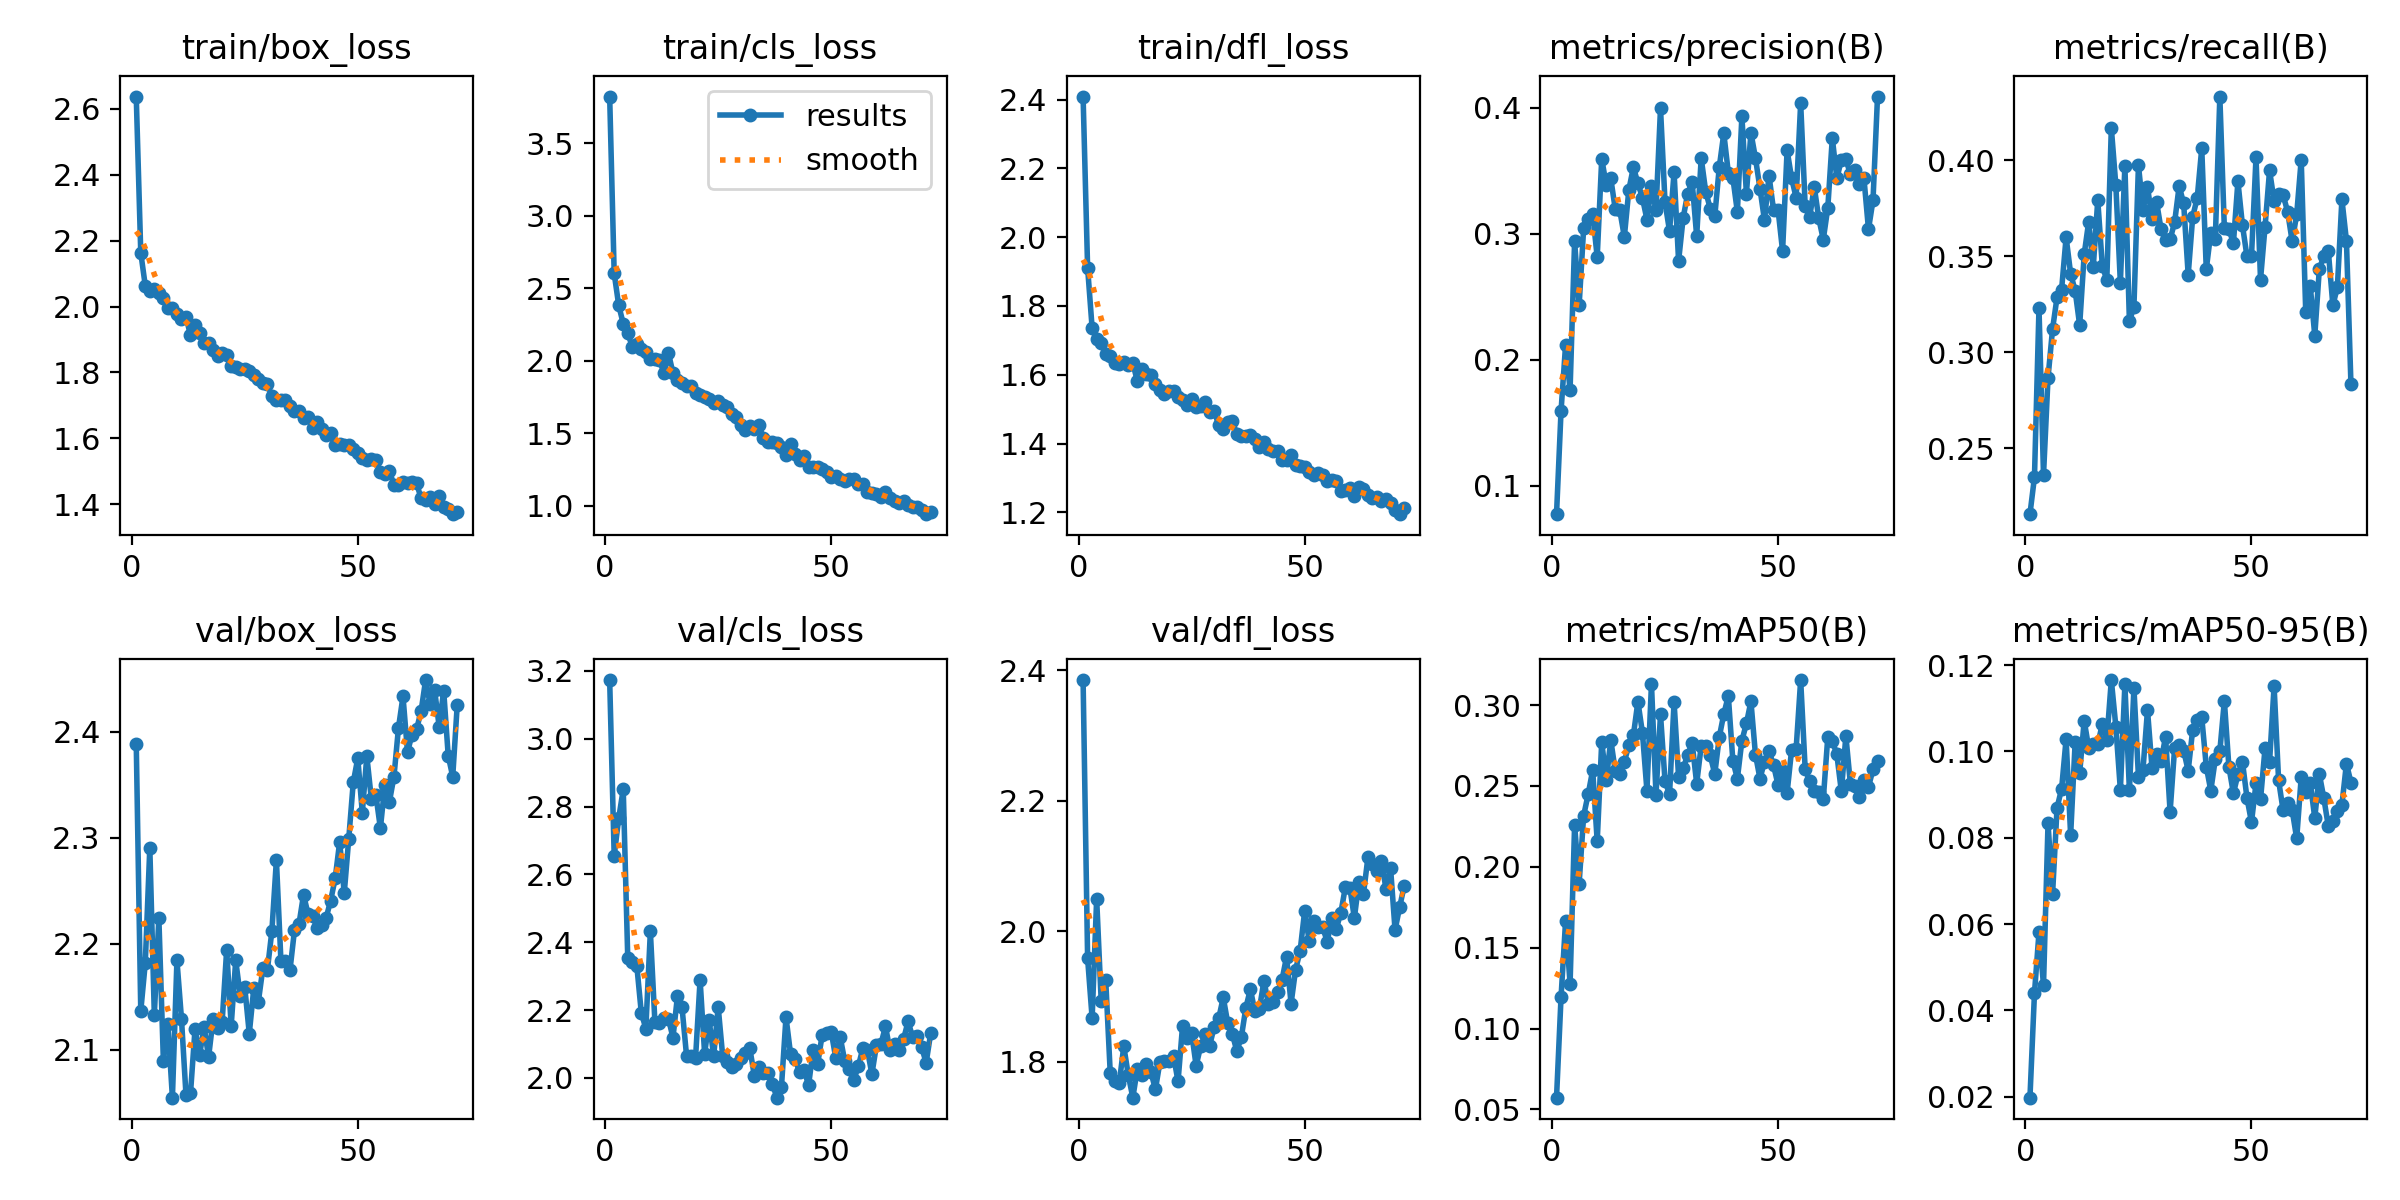

Values plotted in this chart, from the file beside it:
epoch, train/box_loss, train/cls_loss, train/dfl_loss, metrics/precision(B), metrics/recall(B), metrics/mAP50(B), metrics/mAP50-95(B), val/box_loss, val/cls_loss, val/dfl_loss, lr/pg0, lr/pg1, lr/pg2
1, 2.638, 3.822, 2.409, 0.07751, 0.2156, 0.05723, 0.01977, 2.389, 3.173, 2.385, 0.003274, 0.003274, 0.003274
2, 2.163, 2.602, 1.911, 0.1593, 0.2349, 0.1193, 0.04395, 2.137, 2.655, 1.958, 0.006601, 0.006601, 0.006601
3, 2.063, 2.382, 1.736, 0.2115, 0.323, 0.1663, 0.05807, 2.182, 2.765, 1.867, 0.009921, 0.009921, 0.009921
4, 2.048, 2.255, 1.704, 0.1762, 0.236, 0.1277, 0.04582, 2.291, 2.851, 2.05, 0.00997, 0.00997, 0.00997
5, 2.054, 2.19, 1.693, 0.294, 0.2867, 0.226, 0.08335, 2.133, 2.354, 1.894, 0.00997, 0.00997, 0.00997
6, 2.04, 2.097, 1.662, 0.2431, 0.312, 0.1896, 0.06688, 2.225, 2.341, 1.925, 0.00996, 0.00996, 0.00996
7, 2.025, 2.116, 1.654, 0.3041, 0.3287, 0.2316, 0.08698, 2.09, 2.331, 1.783, 0.00995, 0.00995, 0.00995
8, 1.995, 2.084, 1.635, 0.3113, 0.3326, 0.2449, 0.0913, 2.124, 2.192, 1.77, 0.009941, 0.009941, 0.009941
9, 1.994, 2.062, 1.63, 0.3156, 0.3599, 0.2598, 0.1029, 2.055, 2.146, 1.767, 0.009931, 0.009931, 0.009931
10, 1.977, 2.015, 1.637, 0.2814, 0.3409, 0.2157, 0.08056, 2.184, 2.432, 1.823, 0.009921, 0.009921, 0.009921
11, 1.963, 2.011, 1.628, 0.3594, 0.332, 0.2773, 0.1022, 2.13, 2.166, 1.779, 0.009911, 0.009911, 0.009911
12, 1.969, 2.003, 1.634, 0.3384, 0.314, 0.2534, 0.09501, 2.058, 2.162, 1.745, 0.009901, 0.009901, 0.009901
13, 1.913, 1.918, 1.581, 0.3438, 0.351, 0.2785, 0.1071, 2.059, 2.177, 1.789, 0.009891, 0.009891, 0.009891
14, 1.943, 2.053, 1.616, 0.3192, 0.368, 0.2592, 0.1008, 2.12, 2.175, 1.779, 0.009881, 0.009881, 0.009881
15, 1.919, 1.915, 1.602, 0.3184, 0.3442, 0.2576, 0.1017, 2.095, 2.119, 1.796, 0.009871, 0.009871, 0.009871
16, 1.891, 1.869, 1.6, 0.2974, 0.3792, 0.2649, 0.1016, 2.122, 2.242, 1.784, 0.009861, 0.009861, 0.009861
17, 1.888, 1.843, 1.574, 0.3347, 0.3452, 0.2753, 0.1063, 2.093, 2.208, 1.758, 0.009851, 0.009851, 0.009851
18, 1.869, 1.824, 1.557, 0.3526, 0.3375, 0.2813, 0.1027, 2.129, 2.066, 1.8, 0.009842, 0.009842, 0.009842
19, 1.85, 1.825, 1.545, 0.34, 0.4168, 0.3022, 0.1165, 2.121, 2.065, 1.801, 0.009832, 0.009832, 0.009832
20, 1.858, 1.777, 1.554, 0.3284, 0.3869, 0.283, 0.1058, 2.127, 2.059, 1.801, 0.009822, 0.009822, 0.009822
21, 1.851, 1.764, 1.554, 0.3112, 0.3361, 0.247, 0.09107, 2.194, 2.289, 1.809, 0.009812, 0.009812, 0.009812
22, 1.82, 1.753, 1.535, 0.3376, 0.3972, 0.3132, 0.1155, 2.123, 2.072, 1.77, 0.009802, 0.009802, 0.009802
23, 1.817, 1.736, 1.527, 0.3185, 0.3161, 0.2446, 0.09098, 2.184, 2.171, 1.855, 0.009792, 0.009792, 0.009792
24, 1.81, 1.709, 1.511, 0.3994, 0.3238, 0.2942, 0.1147, 2.151, 2.064, 1.837, 0.009782, 0.009782, 0.009782
25, 1.809, 1.725, 1.53, 0.3248, 0.3974, 0.2529, 0.09413, 2.159, 2.209, 1.844, 0.009772, 0.009772, 0.009772
26, 1.806, 1.694, 1.507, 0.302, 0.374, 0.245, 0.09574, 2.115, 2.064, 1.794, 0.009762, 0.009762, 0.009762
27, 1.791, 1.682, 1.509, 0.3487, 0.3862, 0.302, 0.1096, 2.158, 2.047, 1.823, 0.009753, 0.009753, 0.009753
28, 1.779, 1.635, 1.521, 0.2783, 0.3693, 0.2556, 0.09619, 2.145, 2.031, 1.842, 0.009743, 0.009743, 0.009743
29, 1.766, 1.611, 1.49, 0.3122, 0.3784, 0.261, 0.0995, 2.177, 2.042, 1.825, 0.009733, 0.009733, 0.009733
30, 1.765, 1.559, 1.495, 0.3316, 0.364, 0.269, 0.09775, 2.175, 2.059, 1.854, 0.009723, 0.009723, 0.009723
31, 1.727, 1.522, 1.453, 0.3409, 0.3586, 0.2766, 0.1034, 2.212, 2.074, 1.866, 0.009713, 0.009713, 0.009713
32, 1.716, 1.55, 1.441, 0.298, 0.3587, 0.2515, 0.08598, 2.279, 2.087, 1.899, 0.009703, 0.009703, 0.009703
33, 1.716, 1.529, 1.463, 0.3598, 0.3677, 0.2748, 0.1008, 2.184, 2.006, 1.859, 0.009693, 0.009693, 0.009693
34, 1.716, 1.554, 1.466, 0.3333, 0.3865, 0.2748, 0.1015, 2.184, 2.033, 1.843, 0.009683, 0.009683, 0.009683
35, 1.699, 1.464, 1.428, 0.3199, 0.3775, 0.269, 0.1002, 2.175, 2.015, 1.816, 0.009673, 0.009673, 0.009673
36, 1.682, 1.438, 1.422, 0.3136, 0.3403, 0.2574, 0.09551, 2.213, 2.015, 1.837, 0.009663, 0.009663, 0.009663
37, 1.682, 1.442, 1.423, 0.3527, 0.3705, 0.2803, 0.1051, 2.219, 1.982, 1.883, 0.009654, 0.009654, 0.009654
38, 1.661, 1.435, 1.424, 0.3795, 0.3804, 0.2945, 0.1073, 2.246, 1.942, 1.911, 0.009644, 0.009644, 0.009644
39, 1.663, 1.406, 1.414, 0.3482, 0.4062, 0.3057, 0.1079, 2.228, 1.974, 1.877, 0.009634, 0.009634, 0.009634
40, 1.632, 1.346, 1.389, 0.3443, 0.3431, 0.2656, 0.09648, 2.226, 2.179, 1.881, 0.009624, 0.009624, 0.009624
41, 1.651, 1.426, 1.404, 0.3173, 0.3623, 0.2545, 0.09092, 2.215, 2.072, 1.924, 0.009614, 0.009614, 0.009614
42, 1.629, 1.354, 1.385, 0.393, 0.3592, 0.278, 0.09821, 2.218, 2.057, 1.888, 0.009604, 0.009604, 0.009604
43, 1.61, 1.317, 1.379, 0.3318, 0.4332, 0.2887, 0.1001, 2.225, 2.017, 1.891, 0.009594, 0.009594, 0.009594
44, 1.617, 1.345, 1.377, 0.38, 0.3646, 0.3023, 0.1117, 2.241, 2.022, 1.907, 0.009584, 0.009584, 0.009584
45, 1.58, 1.265, 1.351, 0.3599, 0.3642, 0.2694, 0.09647, 2.262, 1.979, 1.925, 0.009574, 0.009574, 0.009574
46, 1.582, 1.265, 1.351, 0.3358, 0.3568, 0.2546, 0.09028, 2.296, 2.083, 1.96, 0.009564, 0.009564, 0.009564
47, 1.579, 1.264, 1.368, 0.3105, 0.389, 0.265, 0.09465, 2.248, 2.04, 1.889, 0.009555, 0.009555, 0.009555
48, 1.579, 1.256, 1.337, 0.346, 0.3661, 0.2715, 0.09761, 2.299, 2.127, 1.941, 0.009545, 0.009545, 0.009545
49, 1.566, 1.235, 1.336, 0.3187, 0.3499, 0.2628, 0.08924, 2.353, 2.132, 1.97, 0.009535, 0.009535, 0.009535
50, 1.555, 1.2, 1.332, 0.319, 0.35, 0.2506, 0.08358, 2.375, 2.136, 2.03, 0.009525, 0.009525, 0.009525
51, 1.539, 1.203, 1.319, 0.2862, 0.4014, 0.2596, 0.09259, 2.324, 2.059, 1.985, 0.009515, 0.009515, 0.009515
52, 1.535, 1.185, 1.308, 0.3661, 0.3378, 0.2458, 0.08886, 2.377, 2.12, 2.015, 0.009505, 0.009505, 0.009505
53, 1.537, 1.17, 1.315, 0.3439, 0.3653, 0.2724, 0.1008, 2.337, 2.049, 2.007, 0.009495, 0.009495, 0.009495
54, 1.533, 1.183, 1.308, 0.3285, 0.3947, 0.273, 0.09759, 2.341, 2.027, 2.006, 0.009485, 0.009485, 0.009485
55, 1.497, 1.183, 1.291, 0.4035, 0.3788, 0.3155, 0.1151, 2.309, 1.995, 1.984, 0.009475, 0.009475, 0.009475
56, 1.492, 1.151, 1.293, 0.3219, 0.3826, 0.2604, 0.09329, 2.35, 2.034, 2.019, 0.009465, 0.009465, 0.009465
57, 1.499, 1.146, 1.291, 0.3131, 0.3819, 0.2529, 0.08631, 2.334, 2.088, 2.004, 0.009456, 0.009456, 0.009456
58, 1.459, 1.095, 1.263, 0.3372, 0.3731, 0.2471, 0.08813, 2.358, 2.083, 2.028, 0.009446, 0.009446, 0.009446
59, 1.458, 1.086, 1.266, 0.3123, 0.3577, 0.2465, 0.0864, 2.404, 2.011, 2.067, 0.009436, 0.009436, 0.009436
60, 1.468, 1.082, 1.271, 0.2953, 0.3717, 0.2417, 0.07982, 2.434, 2.096, 2.067, 0.009426, 0.009426, 0.009426
... 12 more rows
